Labelled photos from "data", an image-classification folder in KyklyMachine/Coins-mint. The possible labels are: 1 chervonets 1923, 1 kopek 1924 to 1925, 1 kopek 1926 to 1935, 1 kopek 1935 to 1936, 1 kopek 1937 to 1946, 1 kopek 1948 to 1956, 1 kopek 1957, 1 kopek 1958, 1 kopek 1961 to 1991, 1 poltinnik 1924 to 1927, 1 ruble 1921 to 1922, 1 ruble 1924, 1 ruble 1958, 1 ruble 1961, 1 ruble 1964 to 1991, 1 ruble 1991, 10 kopeks 1921 to 1923, 10 kopeks 1924 to 1931, 10 kopeks 1931 to 1934, 10 kopeks 1935 to 1936, 10 kopeks 1937 to 1946, 10 kopeks 1948 to 1956, 10 kopeks 1957, 10 kopeks 1958, 10 kopeks 1961 to 1991, 10 rubles 1991 to 1992, 15 kopeks 1921 to 1923, 15 kopeks 1924 to 1931, 15 kopeks 1931 to 1934, 15 kopeks 1935 to 1936, 15 kopeks 1937 to 1946, 15 kopeks 1948 to 1956, 15 kopeks 1957, 15 kopeks 1958, 15 kopeks 1961 to 1991, 2 kopeks 1924 to 1925, 2 kopeks 1926 to 1935, 2 kopeks 1935 to 1936, 2 kopeks 1937 to 1946, 2 kopeks 1948 to 1956, 2 kopeks 1957, 2 kopeks 1958, 2 kopeks 1961 to 1991, 20 kopeks 1921 to 1923, 20 kopeks 1924 to 1931, 20 kopeks 1931 to 1934, 20 kopeks 1935 to 1936, 20 kopeks 1937 to 1946, 20 kopeks 1948 to 1956, 20 kopeks 1957, 20 kopeks 1961 to 1991, 3 kopeks 1924, 3 kopeks 1926 to 1935, 3 kopeks 1935 to 1936, 3 kopeks 1937 to 1946, 3 kopeks 1948 to 1956, 3 kopeks 1957, 3 kopeks 1958, 3 kopeks 1961 to 1991, 5 kopeks 1924, 5 kopeks 1926 to 1935, 5 kopeks 1935 to 1936, 5 kopeks 1937 to 1946, 5 kopeks 1948 to 1956, 5 kopeks 1957, 5 kopeks 1958, 5 kopeks 1961 to 1991, 5 rubles 1991, 50 kopeks 1921 to 1922, 50 kopeks 1961, 50 kopeks 1964 to 1991, 50 kopeks 1991, half kopek 1925 to 1928.

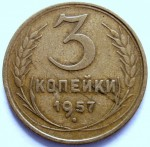
Label: 3 kopeks 1957

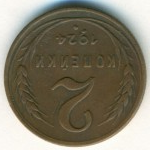
Label: 2 kopeks 1924 to 1925

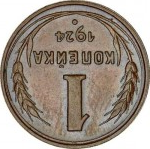
Label: 1 kopek 1924 to 1925

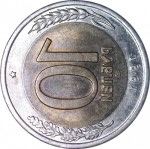
Label: 10 rubles 1991 to 1992

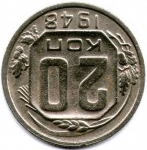
Label: 20 kopeks 1948 to 1956

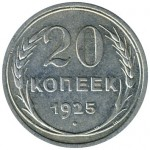
Label: 20 kopeks 1924 to 1931
